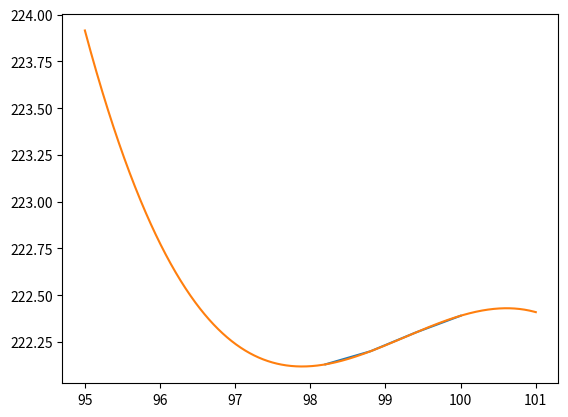

Recreate this plot in Python.
from itertools import product
from math import *
import numpy as np
from scipy.interpolate import lagrange
from numpy.polynomial.polynomial import Polynomial
import matplotlib.pyplot as plt
import copy
def f(x):
    return x*log(x) -3.2

# def lagrange(x, fx):                                                             
#     L = lambda num, xi: prod((num - xj) / (xi - xj) for xj in x if xj != xi)                                                                                   
#     return lambda num: sum([yi * L(num, xi) for xi, yi in zip(x, fx)])
#questao 1
# x = [1, 2, 3]
# y = [f(i) for i in x]
# print(y)
# poly = lagrange(x, y)
# poly2 = copy.deepcopy(poly)
# print(poly.roots)
# print(Polynomial(poly.coef[::-1]))
# print(poly(2.5), poly(10))
#questao 4
x = [100, 99.4 , 98.8 , 98.2 ]
x2 = copy.deepcopy(x)
y = [222.39, 222.30, 222.2, 222.13]
poly = lagrange(x, y)
print(Polynomial(poly.coef[::-1]))
print(poly(92), poly(95))
plt.plot(x, y)
x = np.linspace(95, 101, 1000)
y = [poly(i) for i in x]
plt.plot(x, y)
teste = [poly(i) for i in x2]
print(teste)
plt.show()